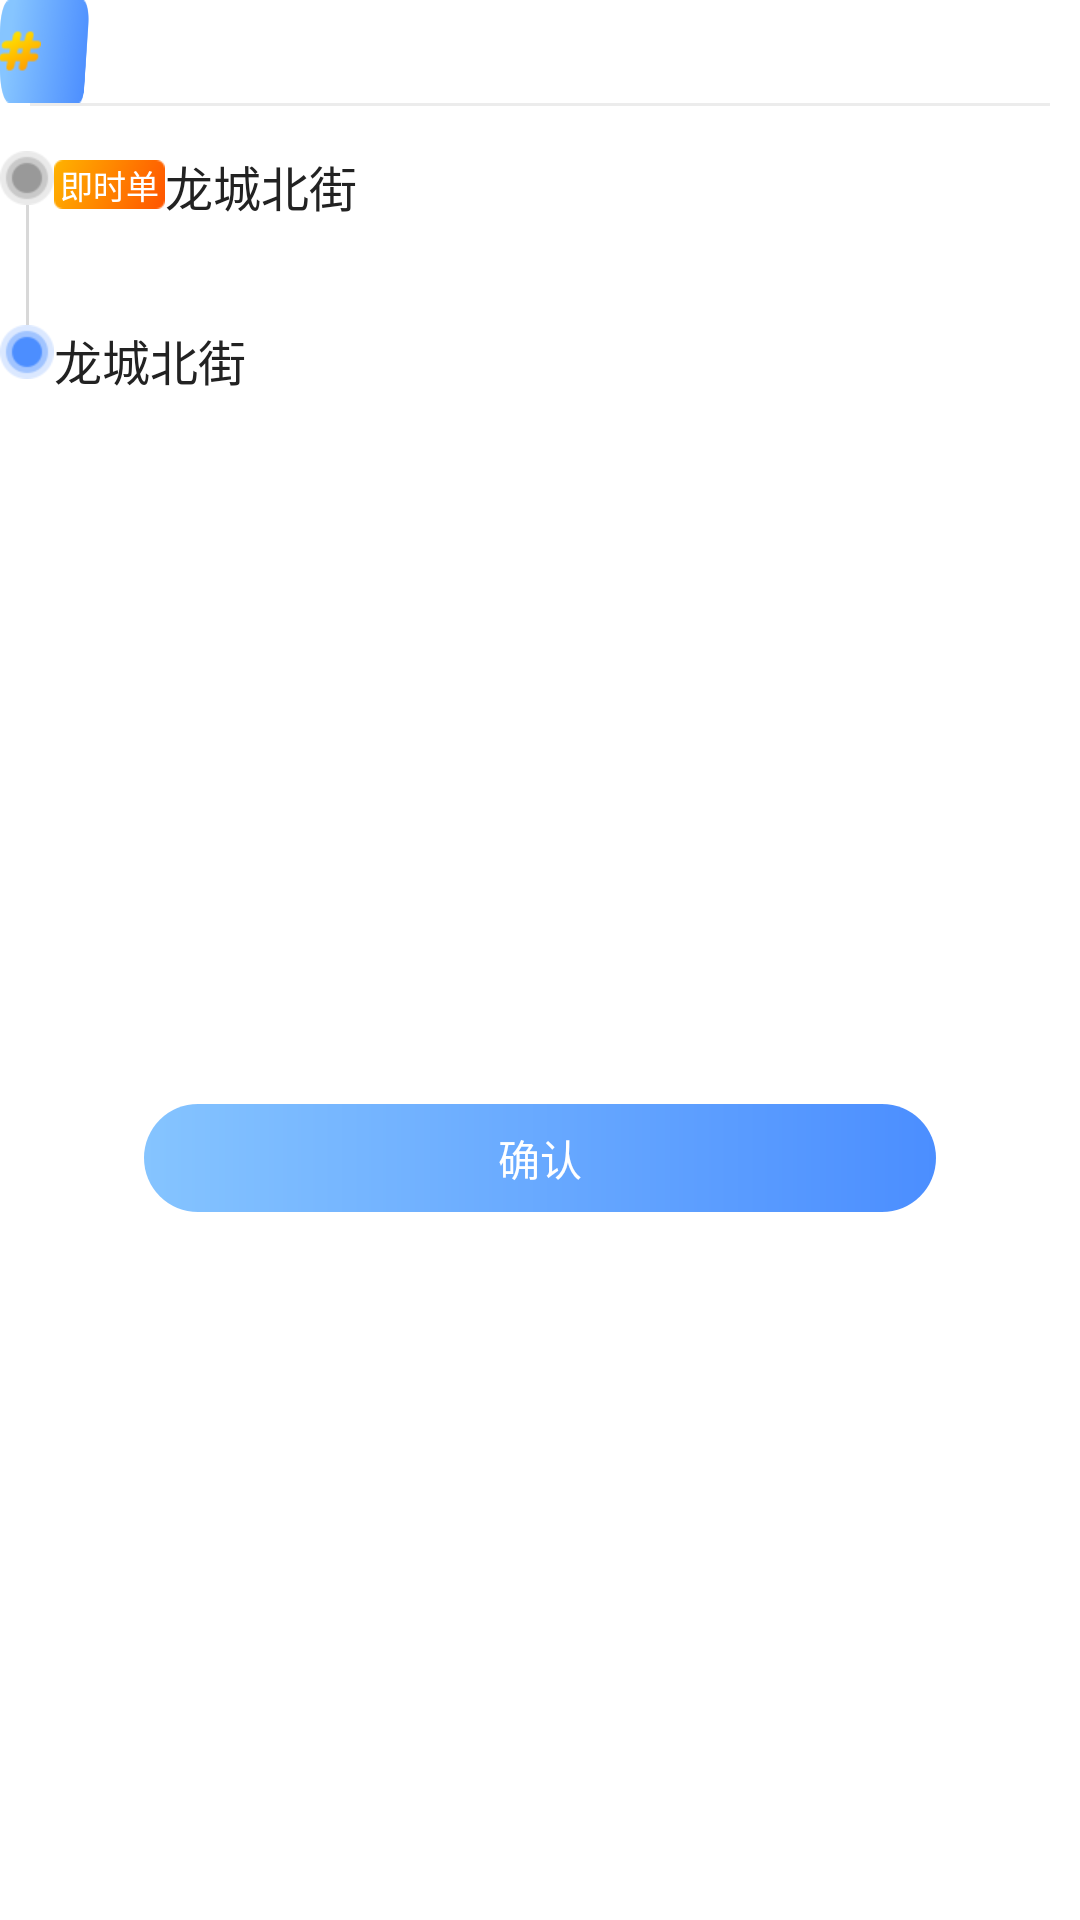

Produce the Android XML layout that renders to this screen, including the resource entries it uses.
<!-- AndroidManifest.xml: application theme AppTheme -->
<!-- res/layout/pop_grab.xml -->
<?xml version="1.0" encoding="utf-8"?>
<layout xmlns:android="http://schemas.android.com/apk/res/android"
    xmlns:app="http://schemas.android.com/apk/res-auto"
    xmlns:tools="http://schemas.android.com/tools">

    <data>

    </data>

    <androidx.constraintlayout.widget.ConstraintLayout
        android:layout_width="match_parent"
        android:layout_height="wrap_content"
        android:background="@drawable/round_conner_white_bg_10">

        <ImageView
            android:id="@+id/iv_num_bg"
            android:layout_width="0dp"
            android:layout_height="0dp"
            android:scaleType="fitXY"
            android:src="@mipmap/bg_number_left_list_blue"
            app:layout_constraintBottom_toBottomOf="@+id/tv_num"
            app:layout_constraintLeft_toLeftOf="@+id/tv_num"
            app:layout_constraintRight_toRightOf="@+id/tv_num"
            app:layout_constraintTop_toTopOf="@+id/tv_num" />

        <TextView
            android:id="@+id/tv_num"
            android:layout_width="wrap_content"
            android:layout_height="wrap_content"
            android:layout_marginLeft="@dimen/dp_10"
            android:layout_marginTop="@dimen/dp_10"
            android:drawableLeft="@mipmap/icon_number_left_list"
            android:drawablePadding="@dimen/dp_4"
            android:paddingLeft="@dimen/dp_4"
            android:paddingTop="@dimen/dp_5"
            android:paddingRight="@dimen/dp_16"
            android:paddingBottom="@dimen/dp_5"
            android:textColor="@color/white"
            android:textSize="18sp"
            app:layout_constraintLeft_toLeftOf="parent"
            app:layout_constraintTop_toTopOf="parent"
            tools:text="3 1025" />

        <TextView
            android:id="@+id/tv_create_time"
            android:layout_width="wrap_content"
            android:layout_height="wrap_content"
            android:layout_marginTop="@dimen/dp_16"
            android:layout_marginRight="@dimen/dp_10"
            android:textColor="@color/black22"
            android:textSize="16sp"
            app:layout_constraintRight_toRightOf="parent"
            app:layout_constraintTop_toTopOf="parent" />

        <View
            android:id="@+id/cutline"
            style="@style/cutline"
            android:layout_margin="@dimen/dp_10"
            app:layout_constraintLeft_toLeftOf="parent"
            app:layout_constraintRight_toRightOf="parent"
            app:layout_constraintTop_toBottomOf="@id/iv_num_bg" />

        <ImageView
            android:id="@+id/iv_one"
            android:layout_width="wrap_content"
            android:layout_height="wrap_content"
            android:layout_marginLeft="@dimen/dp_10"
            android:layout_marginTop="@dimen/dp_15"
            android:src="@mipmap/icon_popup_remind_unchecked"
            app:layout_constraintLeft_toLeftOf="parent"
            app:layout_constraintTop_toBottomOf="@+id/cutline" />

        <View
            android:id="@+id/view_center"
            android:layout_width="1dp"
            android:layout_height="40dp"
            android:layout_marginTop="@dimen/dp_10"
            android:background="#d8d8d8"
            app:layout_constraintLeft_toLeftOf="@+id/iv_one"
            app:layout_constraintRight_toRightOf="@+id/iv_one"
            app:layout_constraintTop_toBottomOf="@+id/iv_one" />

        <ImageView
            android:id="@+id/iv_two"
            android:layout_width="wrap_content"
            android:layout_height="wrap_content"
            android:layout_marginTop="@dimen/dp_10"
            android:src="@mipmap/icon_popup_remind_checked"
            app:layout_constraintLeft_toLeftOf="@+id/iv_one"
            app:layout_constraintTop_toBottomOf="@+id/view_center" />

        <TextView
            android:id="@+id/tv_type"
            android:layout_width="wrap_content"
            android:layout_height="wrap_content"
            android:layout_marginLeft="@dimen/dp_10"
            android:layout_marginTop="3dp"
            android:background="@mipmap/bg_popup_label"
            android:gravity="center"
            android:text="即时单"
            android:textColor="@color/white"
            android:textSize="11sp"
            app:layout_constraintLeft_toRightOf="@+id/iv_one"
            app:layout_constraintTop_toTopOf="@id/iv_one" />

        <TextView
            android:id="@+id/tv_store_name"
            android:layout_width="wrap_content"
            android:layout_height="wrap_content"
            android:layout_marginLeft="@dimen/dp_10"
            android:text="龙城北街"
            android:textColor="@color/black22"
            android:textSize="@dimen/sp_16"
            app:layout_constraintLeft_toRightOf="@+id/tv_type"
            app:layout_constraintTop_toTopOf="@id/iv_one" />

        <TextView
            android:id="@+id/tv_address"
            android:layout_width="0dp"
            android:layout_height="wrap_content"
            android:layout_marginLeft="@dimen/dp_10"
            android:layout_marginRight="@dimen/dp_10"
            android:gravity="left"
            android:text="龙城北街"
            android:textColor="@color/black22"
            android:textSize="@dimen/sp_16"
            app:layout_constraintLeft_toRightOf="@+id/iv_two"
            app:layout_constraintRight_toRightOf="parent"
            app:layout_constraintTop_toTopOf="@id/iv_two" />

        <TextView
            android:id="@+id/tv_sure"
            android:layout_width="match_parent"
            android:layout_height="36dp"
            android:layout_marginLeft="@dimen/dp_48"
            android:layout_marginTop="@dimen/dp_25"
            android:layout_marginRight="@dimen/dp_48"
            android:layout_marginBottom="@dimen/dp_25"
            android:background="@drawable/tv_next_blue_bg"
            android:gravity="center"
            android:text="确认"
            android:textColor="@color/white"
            android:textSize="14sp"
            app:layout_constraintBottom_toBottomOf="parent"
            app:layout_constraintRight_toRightOf="parent"
            app:layout_constraintTop_toBottomOf="@+id/tv_address" />


    </androidx.constraintlayout.widget.ConstraintLayout>

</layout>
<!-- resources referenced by this layout -->
<resources>
  <color name="black22">#222222</color>
  <color name="white">#FFFFFFFF</color>
  <dimen name="dp_15">15dp</dimen>
  <dimen name="dp_16">16dp</dimen>
  <dimen name="dp_25">25dp</dimen>
  <dimen name="dp_48">48dp</dimen>
  <dimen name="dp_5">5dp</dimen>
  <dimen name="sp_16">16sp</dimen>
  <!-- drawable tv_next_blue_bg (drawable) -->
  <?xml version="1.0" encoding="utf-8"?>
  <shape xmlns:android="http://schemas.android.com/apk/res/android"
      android:shape="rectangle">
  
      <gradient
          android:angle="360"
          android:endColor="#4B8EFF"
          android:startColor="#85C4FF"
          android:type="linear" />
  
      <corners android:radius="@dimen/dp_22" />
  
  </shape>
  <!-- mipmap bg_number_left_list_blue: png bitmap (mipmap-xhdpi, 4849 bytes) -->
  <!-- mipmap bg_popup_label: png bitmap (mipmap-xhdpi, 907 bytes) -->
  <!-- mipmap icon_number_left_list: png bitmap (mipmap-xhdpi, 970 bytes) -->
  <!-- mipmap icon_popup_remind_checked: png bitmap (mipmap-xhdpi, 913 bytes) -->
  <!-- mipmap icon_popup_remind_unchecked: png bitmap (mipmap-xhdpi, 989 bytes) -->
  <style name="cutline">
          <item name="android:layout_width">0dp</item>
          <item name="android:layout_height">1dp</item>
          <item name="android:background">@color/color_ec</item>
          <item name="android:layout_marginLeft">10dp</item>
          <item name="android:layout_marginRight">10dp</item>
      </style>
  <style name="AppTheme" parent="Theme.MaterialComponents.Light.NoActionBar">
          
          <item name="colorPrimary">@color/color_0099ff</item>
          <item name="colorPrimaryDark">@color/color_0099ff</item>
          <item name="colorAccent">@color/color_0099ff</item>
      </style>
  <dimen name="dp_22">22dp</dimen>
  <color name="color_ec">#ececec</color>
  <color name="color_0099ff">#4C8EFF</color>
</resources>
